2-way image classification set "cherry-leaves" from GitHub (BogdanFSD/ML5-Mildew-Detection); label vocabulary: healthy cut cherry leaf, powdery mildew cut cherry leaf.

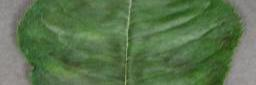
Label: powdery mildew cut cherry leaf

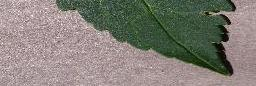
Label: healthy cut cherry leaf

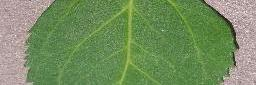
Label: healthy cut cherry leaf

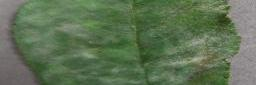
Label: powdery mildew cut cherry leaf

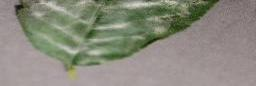
Label: powdery mildew cut cherry leaf

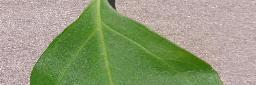
Label: healthy cut cherry leaf
